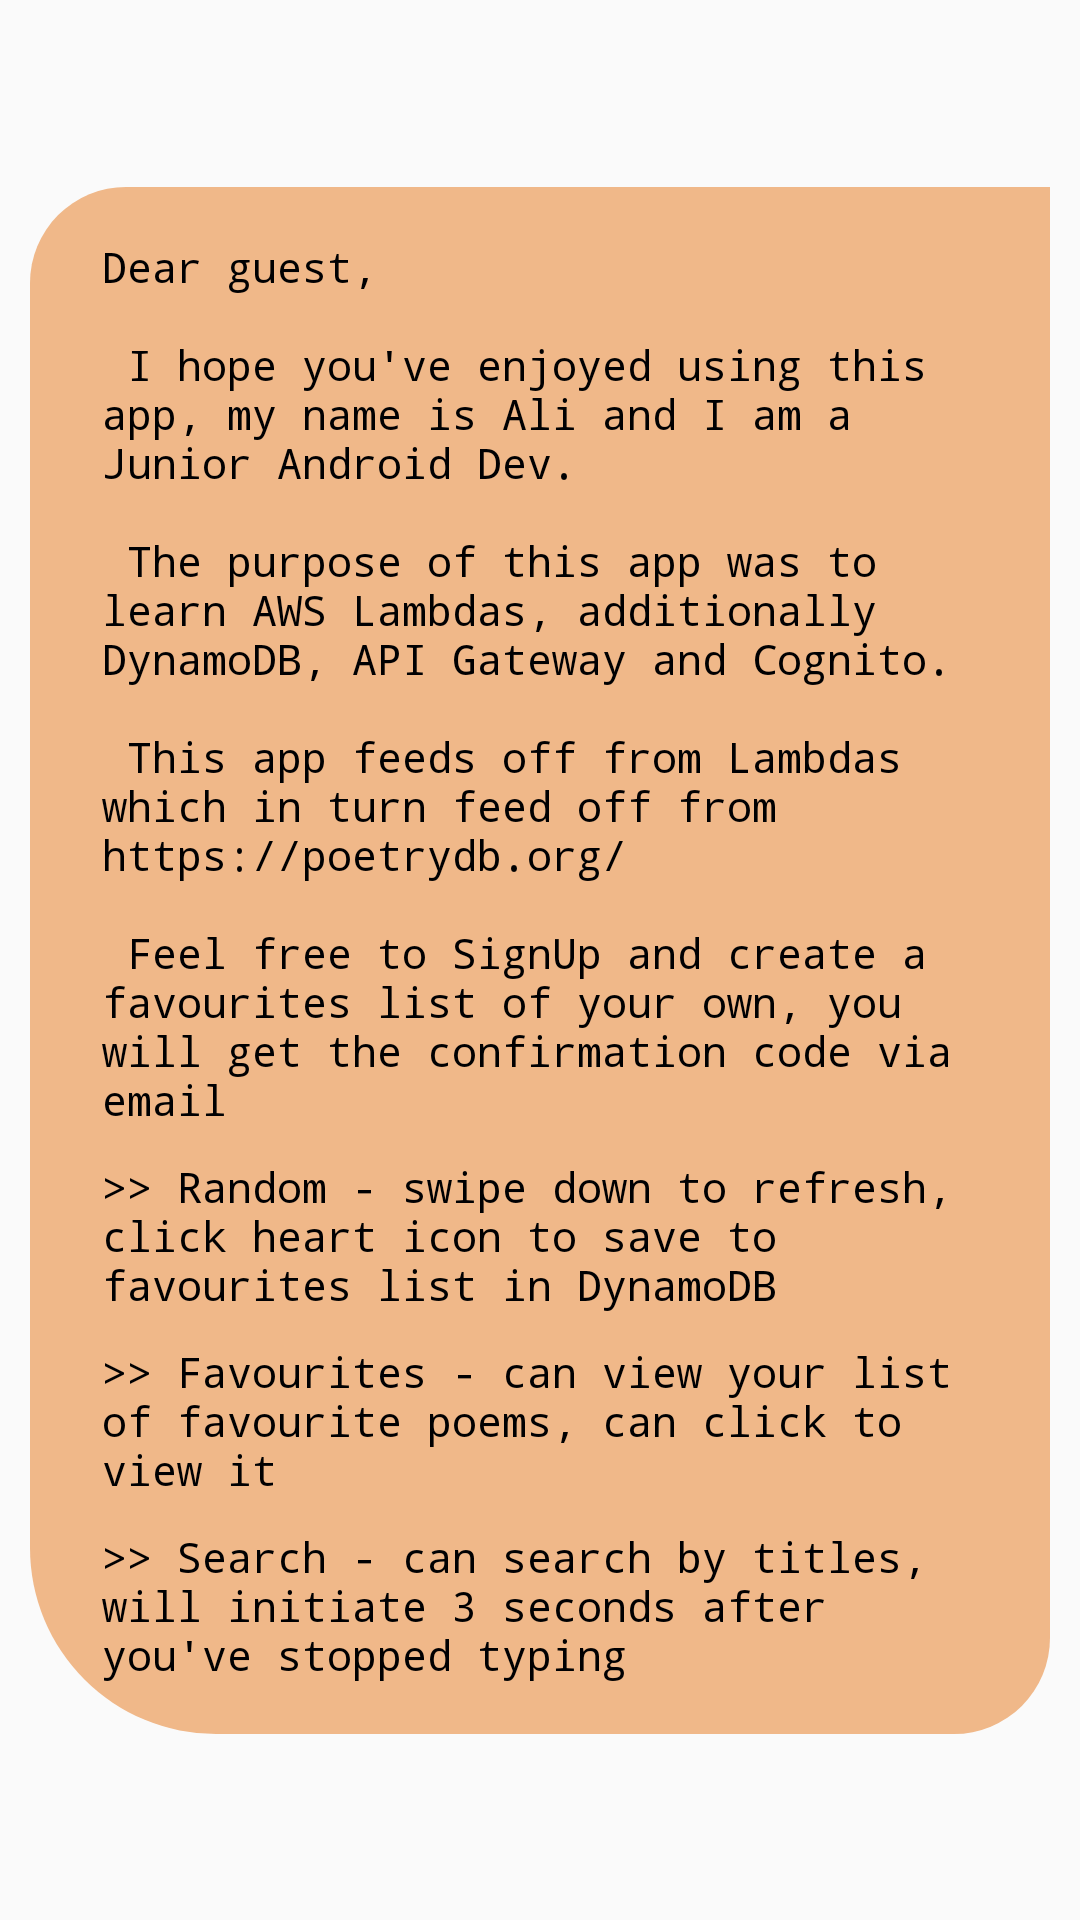

Produce the Android XML layout that renders to this screen, including the resource entries it uses.
<!-- AndroidManifest.xml: application theme AppTheme -->
<!-- res/layout/fragment_about.xml -->
<?xml version="1.0" encoding="utf-8"?>
<androidx.constraintlayout.widget.ConstraintLayout xmlns:android="http://schemas.android.com/apk/res/android"
    xmlns:app="http://schemas.android.com/apk/res-auto"
    xmlns:tools="http://schemas.android.com/tools"
    android:layout_width="match_parent"
    android:layout_height="match_parent"
    tools:context="com.boss.poetrydb.service.AboutFragment">

    <androidx.constraintlayout.widget.ConstraintLayout
        android:layout_width="match_parent"
        android:layout_height="wrap_content"
        android:layout_marginHorizontal="10dp"
        android:background="@drawable/shape_poem"
        android:padding="12dp"
        app:layout_constraintBottom_toBottomOf="parent"
        app:layout_constraintLeft_toLeftOf="parent"
        app:layout_constraintRight_toRightOf="parent"
        app:layout_constraintTop_toTopOf="parent">

        <androidx.constraintlayout.widget.Guideline
            android:id="@+id/guideline"
            android:layout_width="wrap_content"
            android:layout_height="wrap_content"
            android:layout_marginVertical="5dp"
            android:orientation="vertical"
            app:layout_constraintGuide_begin="12dp" />

        <TextView
            android:id="@+id/about_body"
            style="@style/PoemText"
            android:layout_width="0dp"
            android:layout_height="wrap_content"
            android:layout_marginVertical="5dp"
            android:layout_marginRight="10dp"
            android:text="@string/about_body"
            app:layout_constraintBottom_toTopOf="@id/about_random"
            app:layout_constraintEnd_toEndOf="parent"
            app:layout_constraintStart_toStartOf="@+id/guideline"
            app:layout_constraintTop_toTopOf="parent"
            app:layout_constraintVertical_chainStyle="packed" />

        <TextView
            android:id="@+id/about_random"
            style="@style/PoemText"
            android:layout_width="0dp"
            android:layout_height="wrap_content"
            android:layout_marginVertical="5dp"
            android:layout_marginRight="10dp"
            android:text="@string/about_random"
            app:layout_constraintBottom_toTopOf="@+id/about_favourites"
            app:layout_constraintEnd_toEndOf="parent"
            app:layout_constraintStart_toStartOf="@+id/guideline"
            app:layout_constraintTop_toBottomOf="@+id/about_body" />

        <TextView
            android:id="@+id/about_favourites"
            style="@style/PoemText"
            android:layout_width="0dp"
            android:layout_height="wrap_content"
            android:layout_marginVertical="5dp"
            android:layout_marginRight="10dp"
            android:text="@string/about_favourites"
            app:layout_constraintBottom_toTopOf="@+id/about_search"
            app:layout_constraintEnd_toEndOf="parent"
            app:layout_constraintStart_toStartOf="@+id/guideline"
            app:layout_constraintTop_toBottomOf="@+id/about_random" />

        <TextView
            android:id="@+id/about_search"
            style="@style/PoemText"
            android:layout_width="0dp"
            android:layout_height="wrap_content"
            android:layout_marginVertical="5dp"
            android:layout_marginRight="10dp"
            android:text="@string/about_search"
            app:layout_constraintBottom_toBottomOf="parent"
            app:layout_constraintEnd_toEndOf="parent"
            app:layout_constraintStart_toStartOf="@id/guideline"
            app:layout_constraintTop_toBottomOf="@id/about_favourites"
            app:layout_constraintVertical_chainStyle="packed" />
    </androidx.constraintlayout.widget.ConstraintLayout>
</androidx.constraintlayout.widget.ConstraintLayout>
<!-- resources referenced by this layout -->
<resources>
  <!-- drawable shape_poem (drawable) -->
  <?xml version="1.0" encoding="utf-8"?>
  <shape xmlns:android="http://schemas.android.com/apk/res/android"
      android:shape="rectangle">
      <solid android:color="#F0B889" />
      <corners
          android:bottomLeftRadius="62dp"
          android:bottomRightRadius="32dp"
          android:topLeftRadius="32dp" />
  </shape>
  <string name="about_body">
          Dear guest, \n
          \n
          I hope you\'ve enjoyed using this app,
          my name is Ali and I am a Junior Android Dev. \n
          \n
          The purpose of this app was to learn AWS Lambdas,
          additionally DynamoDB, API Gateway and Cognito. \n
          \n
          This app feeds off from Lambdas which in turn
          feed off from https://poetrydb.org/ \n
          \n
          Feel free to SignUp and create a favourites list of your own,
          you will get the confirmation code via email
  
      </string>
  <string name="about_favourites">
          &gt;&gt; Favourites - can view your list of favourite poems,
          can click to view it
      </string>
  <string name="about_random">
          &gt;&gt; Random - swipe down to refresh,
          click heart icon to save to favourites list in DynamoDB
      </string>
  <string name="about_search">
          &gt;&gt; Search - can search by titles,
          will initiate 3 seconds after you\'ve stopped typing
      </string>
  <style name="PoemText" parent="TextAppearance.AppCompat">
          <item name="android:textColor">#000002</item>
          <item name="android:fontFamily">monospace</item>
      </style>
  <style name="AppTheme" parent="Theme.AppCompat.Light.NoActionBar">
          
          <item name="colorPrimary">@color/colorPrimary</item>
          <item name="colorPrimaryDark">@color/colorPrimaryDark</item>
          <item name="colorAccent">@color/colorAccent</item>
      </style>
  <color name="colorPrimary">#6200EE</color>
  <color name="colorPrimaryDark">#3700B3</color>
  <color name="colorAccent">#03DAC5</color>
</resources>
